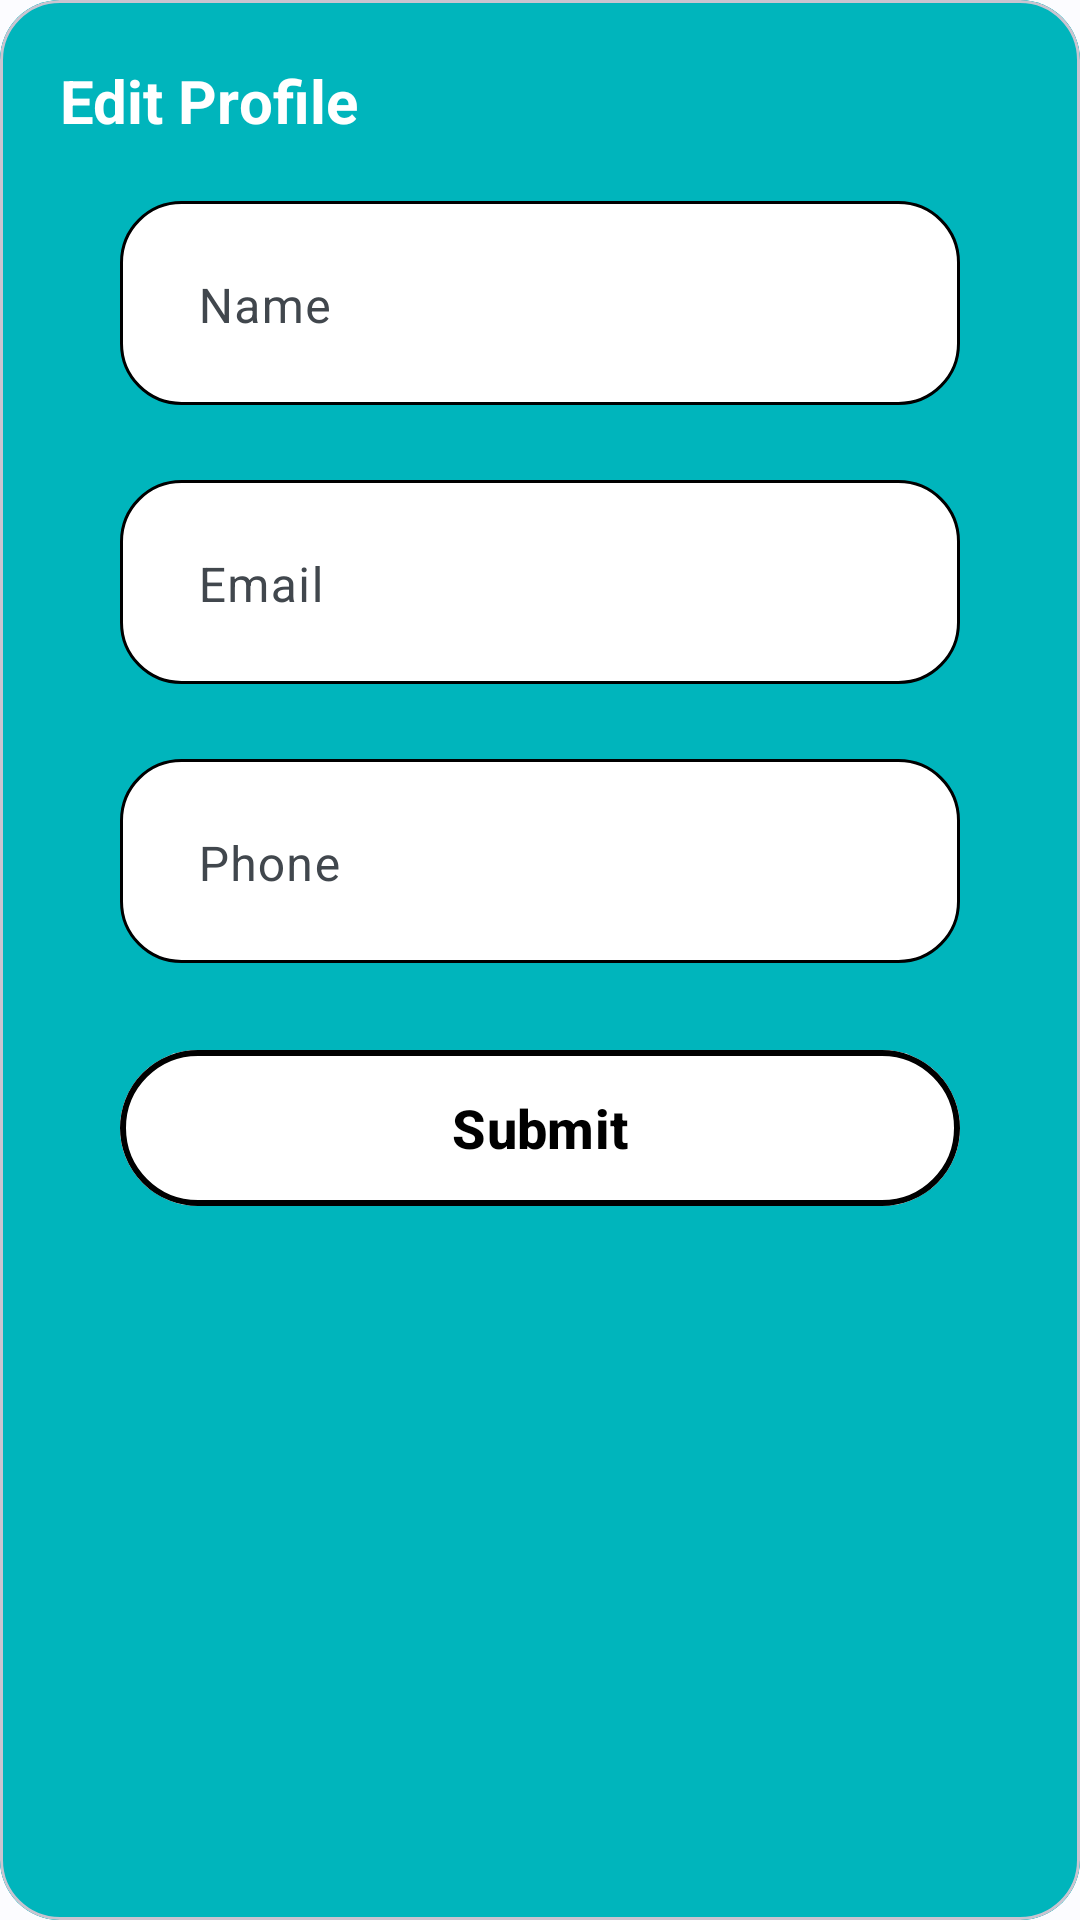

Here is an Android app screen rendered from its layout file. Give the layout XML and the strings, colors and styles it references.
<!-- AndroidManifest.xml: application theme AppTheme -->
<!-- res/layout/profile_edit_dialog_box.xml -->
<?xml version="1.0" encoding="utf-8"?>
<com.google.android.material.card.MaterialCardView xmlns:android="http://schemas.android.com/apk/res/android"
    xmlns:app="http://schemas.android.com/apk/res-auto"
    android:layout_width="wrap_content"
    android:layout_height="wrap_content"
    android:background="@color/md_theme_dark_errorContainer"
    android:backgroundTint="@color/md_theme_dark_errorContainer"
    app:cardCornerRadius="20dp"
    android:elevation="2dp"
    app:strokeWidth="1dp">

    <RelativeLayout
        android:layout_width="match_parent"
        android:layout_height="match_parent"
        android:background="@color/md_theme_dark_errorContainer">

        <TextView
            android:id="@+id/editProfileTxt"
            android:layout_width="wrap_content"
            android:layout_height="wrap_content"
            android:text="Edit Profile"
            android:layout_marginLeft="20dp"
            android:layout_marginTop="20dp"
            android:textColor="@color/white"
            android:textSize="20sp"
            android:textStyle="bold"/>
        <ImageView
            android:id="@+id/crossBtn"
            android:layout_width="25dp"
            android:layout_height="25dp"
            android:src="@drawable/ic_cross_white"
            android:layout_alignParentEnd="true"
            android:layout_marginTop="20dp"
            android:layout_marginRight="20dp"
            android:foreground="?android:attr/selectableItemBackgroundBorderless"/>
        <com.google.android.material.textfield.TextInputLayout
            android:id="@+id/nameLayout"
            android:layout_width="match_parent"
            android:layout_height="wrap_content"
            android:hint="Name"
            android:layout_below="@id/editProfileTxt"
            android:layout_marginLeft="40dp"
            android:layout_marginRight="40dp"
            android:layout_marginBottom="5dp"
            android:layout_marginTop="20dp"
            android:paddingTop="2dp"
            android:paddingLeft="10dp"
            android:paddingRight="10dp"
            android:paddingBottom="5dp"
            android:background="@drawable/profile_details_update_box_radius"
            >
            <com.google.android.material.textfield.TextInputEditText
                android:id="@+id/nameEditText"
                android:layout_width="match_parent"
                android:layout_height="wrap_content"
                android:background="@color/white"/>
        </com.google.android.material.textfield.TextInputLayout>
        <com.google.android.material.textfield.TextInputLayout
            android:id="@+id/emailLayout"
            android:layout_width="match_parent"
            android:layout_height="wrap_content"
            android:hint="Email"
            android:layout_below="@id/nameLayout"
            android:layout_marginLeft="40dp"
            android:layout_marginRight="40dp"
            android:layout_marginBottom="5dp"
            android:layout_marginTop="20dp"
            android:paddingTop="2dp"
            android:paddingLeft="10dp"
            android:paddingRight="10dp"
            android:paddingBottom="5dp"
            android:background="@drawable/profile_details_update_box_radius"
            >
            <com.google.android.material.textfield.TextInputEditText
                android:id="@+id/emailEditText"
                android:layout_width="match_parent"
                android:layout_height="wrap_content"
                android:background="@color/white"/>
        </com.google.android.material.textfield.TextInputLayout>
        <com.google.android.material.textfield.TextInputLayout
            android:id="@+id/numberLayout"
            android:layout_width="match_parent"
            android:layout_height="wrap_content"
            android:hint="Phone"
            android:layout_below="@id/emailLayout"
            android:layout_marginLeft="40dp"
            android:layout_marginRight="40dp"
            android:layout_marginBottom="5dp"
            android:layout_marginTop="20dp"
            android:paddingTop="2dp"
            android:paddingLeft="10dp"
            android:paddingRight="10dp"
            android:paddingBottom="5dp"
            android:background="@drawable/profile_details_update_box_radius"            >
            <com.google.android.material.textfield.TextInputEditText
                android:id="@+id/numberEditText"
                android:layout_width="match_parent"
                android:layout_height="wrap_content"
                android:background="@color/white"/>
        </com.google.android.material.textfield.TextInputLayout>
        <com.google.android.material.button.MaterialButton
            android:id="@+id/submitBtn"
            android:layout_width="match_parent"
            android:layout_height="60dp"
            android:text="Submit"
            android:textColor="@color/black"
            android:textStyle="bold"
            android:textSize="18sp"
            android:layout_below="@id/numberLayout"
            android:backgroundTint="@color/white"
            android:layout_marginLeft="40dp"
            android:layout_marginRight="40dp"
            android:layout_marginTop="20dp"
            android:layout_marginBottom="20dp"
            app:strokeWidth="2dp"
            app:strokeColor="@color/black"
            />
    </RelativeLayout>
</com.google.android.material.card.MaterialCardView>
<!-- resources referenced by this layout -->
<resources>
  <color name="black">#FF000000</color>
  <color name="md_theme_dark_errorContainer">#00b5bc</color>
  <color name="white">#FFFFFFFF</color>
  <!-- drawable profile_details_update_box_radius (drawable) -->
  <?xml version="1.0" encoding="utf-8"?>
  <shape xmlns:android="http://schemas.android.com/apk/res/android">
      <solid android:color="@color/white"/> 
      <corners android:radius="20dp"/> 
      <stroke android:color="@color/black" android:width="1dp"/> 
  </shape>
  <color name="md_theme_light_onPrimary">#FFFFFF</color>
  <color name="md_theme_light_primaryContainer">#CAE6FF</color>
  <color name="md_theme_light_onPrimaryContainer">#001E30</color>
  <color name="md_theme_light_secondary">#006492</color>
  <color name="md_theme_light_onSecondary">#FFFFFF</color>
  <color name="md_theme_light_secondaryContainer">#C9E6FF</color>
  <color name="md_theme_light_onSecondaryContainer">#001E2F</color>
  <color name="md_theme_light_tertiary">#65587B</color>
  <color name="md_theme_light_onTertiary">#FFFFFF</color>
  <color name="md_theme_light_tertiaryContainer">#EBDCFF</color>
  <color name="md_theme_light_onTertiaryContainer">#201634</color>
  <color name="md_theme_light_error">#00b5bc</color>
  <color name="md_theme_light_errorContainer">#FFDAD6</color>
  <color name="md_theme_light_onError">#FFFFFF</color>
  <color name="md_theme_light_onErrorContainer">#00b5bc</color>
  <color name="md_theme_light_background">#FCFCFF</color>
  <color name="md_theme_light_onBackground">#1A1C1E</color>
  <color name="md_theme_light_surface">#FCFCFF</color>
  <color name="md_theme_light_onSurface">#1A1C1E</color>
  <color name="md_theme_light_surfaceVariant">#DDE3EA</color>
  <color name="md_theme_light_onSurfaceVariant">#41474D</color>
  <color name="md_theme_light_outline">#72787E</color>
  <color name="md_theme_light_inverseOnSurface">#F0F0F3</color>
  <color name="md_theme_light_inverseSurface">#2E3133</color>
  <color name="md_theme_light_inversePrimary">#8DCDFF</color>
</resources>
